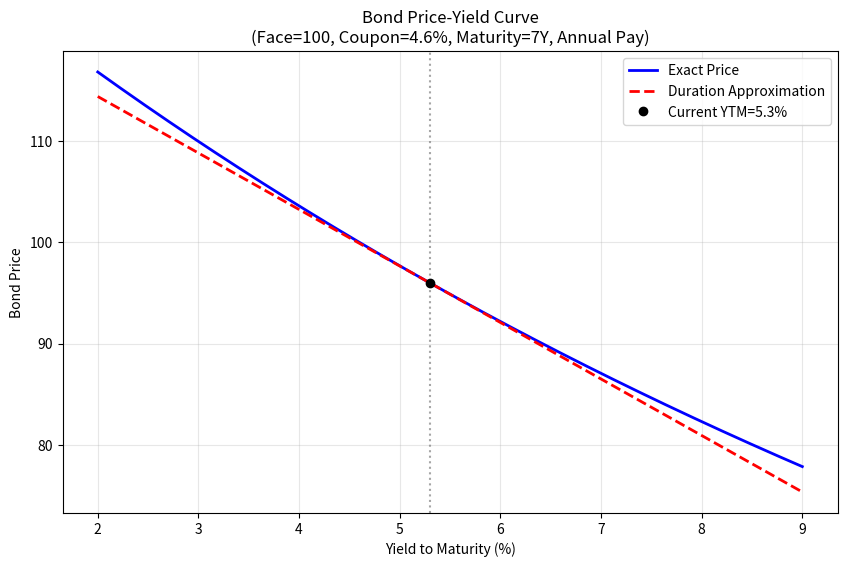

Write Python code to recreate this figure.
import numpy as np
import pandas as pd
import matplotlib.pyplot as plt
from scipy.optimize import brentq

# ============================================================
# 债券参数设定
# ============================================================
face_value = 100.0          # 面值
coupon_rate = 0.046         # 票息率 4.6%
maturity = 7.0              # 期限（年）
coupon_freq = 1             # 年度付息（题目未指定，采用年度付息）
ytm_current = 0.053         # 当前到期收益率 5.3%

# 收益率变动幅度（可调参数）
yield_shift = 0.01          # 收益率变动 +100 bp = 0.01

# ============================================================
# 1. 定价函数（现金流贴现）
# ============================================================
def bond_price(ytm, face, coupon_rate, maturity, freq=1):
    """
    计算债券的净价（全价减去应计利息）。
    采用标准贴现法：每期现金流 = 面值 * 票息率 / 频率，
    最后加上面值。
    """
    periods = int(round(maturity * freq))
    coupon = face * coupon_rate / freq
    # 时间点（以年为单位）
    times = np.arange(1, periods + 1) / freq
    cash_flows = np.full(periods, coupon)
    cash_flows[-1] += face  # 期末归还本金
    pv = np.sum(cash_flows / (1 + ytm/freq) ** (times * freq))
    return pv

# ============================================================
# 2. 久期与凸性计算（麦考利久期、修正久期、凸性）
# ============================================================
def bond_duration_convexity(ytm, face, coupon_rate, maturity, freq=1):
    """
    返回 (mac_duration, mod_duration, convexity)
    """
    periods = int(round(maturity * freq))
    coupon = face * coupon_rate / freq
    times = np.arange(1, periods + 1) / freq
    cash_flows = np.full(periods, coupon)
    cash_flows[-1] += face

    disc = 1.0 / (1 + ytm/freq) ** (times * freq)
    pv_cf = cash_flows * disc
    price = np.sum(pv_cf)

    # 麦考利久期（年）
    mac_dur = np.sum(times * pv_cf) / price

    # 修正久期
    mod_dur = mac_dur / (1 + ytm/freq)

    # 凸性
    convexity = np.sum(times * (times + 1/freq) * pv_cf) / (price * (1 + ytm/freq)**2)

    return mac_dur, mod_dur, convexity

# ============================================================
# 3. 主计算
# ============================================================
# --- 精确定价网格：收益率从 2% 到 9% ---
ytm_grid = np.linspace(0.02, 0.09, 300)  # 稠密网格，曲线平滑
price_exact = np.array([bond_price(y, face_value, coupon_rate, maturity, coupon_freq) 
                        for y in ytm_grid])

# 当前收益率下的债券价格与久期
P0 = bond_price(ytm_current, face_value, coupon_rate, maturity, coupon_freq)
mac_dur, mod_dur, convexity = bond_duration_convexity(ytm_current, face_value, coupon_rate, maturity, coupon_freq)

print(f"当前收益率 {ytm_current*100:.2f}% 下的精确价格: {P0:.4f}")
print(f"麦考利久期: {mac_dur:.4f} 年")
print(f"修正久期: {mod_dur:.4f}")
print(f"凸性: {convexity:.4f}")

# --- 基于久期的近似价格-收益率曲线 ---
# 近似公式: P(y) ≈ P0 * [1 - mod_dur * (y - y0)]
price_dur_approx = P0 * (1 - mod_dur * (ytm_grid - ytm_current))

# --- 收益率上升 100 bp 的情形 ---
ytm_up = ytm_current + yield_shift
P_up_exact = bond_price(ytm_up, face_value, coupon_rate, maturity, coupon_freq)
# 久期法估计的相对变化：ΔP/P ≈ -mod_dur * Δy
delta_rel_dur = -mod_dur * yield_shift

print(f"\n收益率上升 {yield_shift*100:.0f} bp 后 (到 {ytm_up*100:.2f}%):")
print(f"  精确价格: {P_up_exact:.4f}")
print(f"  久期法估计的相对价格变化: {delta_rel_dur*100:.4f}%")
print(f"  久期法估计的价格: {P0 * (1 + delta_rel_dur):.4f}")

# ============================================================
# 4. 绘图
# ============================================================
fig, ax = plt.subplots(figsize=(10, 6))
ax.plot(ytm_grid * 100, price_exact, 'b-', linewidth=2, label='Exact Price')
ax.plot(ytm_grid * 100, price_dur_approx, 'r--', linewidth=2, label='Duration Approximation')
# 标记当前收益率点
ax.axvline(x=ytm_current*100, color='gray', linestyle=':', alpha=0.7)
ax.plot(ytm_current*100, P0, 'ko', markersize=6, label=f'Current YTM={ytm_current*100:.1f}%')

ax.set_xlabel('Yield to Maturity (%)')
ax.set_ylabel('Bond Price')
ax.set_title('Bond Price-Yield Curve\n(Face=100, Coupon=4.6%, Maturity=7Y, Annual Pay)')
ax.legend()
ax.grid(True, alpha=0.3)

# 保存图形
figure_filename = 'bond_price_yield_curve.png'
fig.savefig(figure_filename, dpi=150, bbox_inches='tight')
plt.close(fig)

# ============================================================
# 5. 结果汇总
# ============================================================
result = {
    'price_at_up100bp': round(P_up_exact, 6),
    'dur_approx_change_up100bp': round(delta_rel_dur, 6),
    'figure_path': figure_filename
}

print("\n=== 最终结果字典 ===")
print(result)
